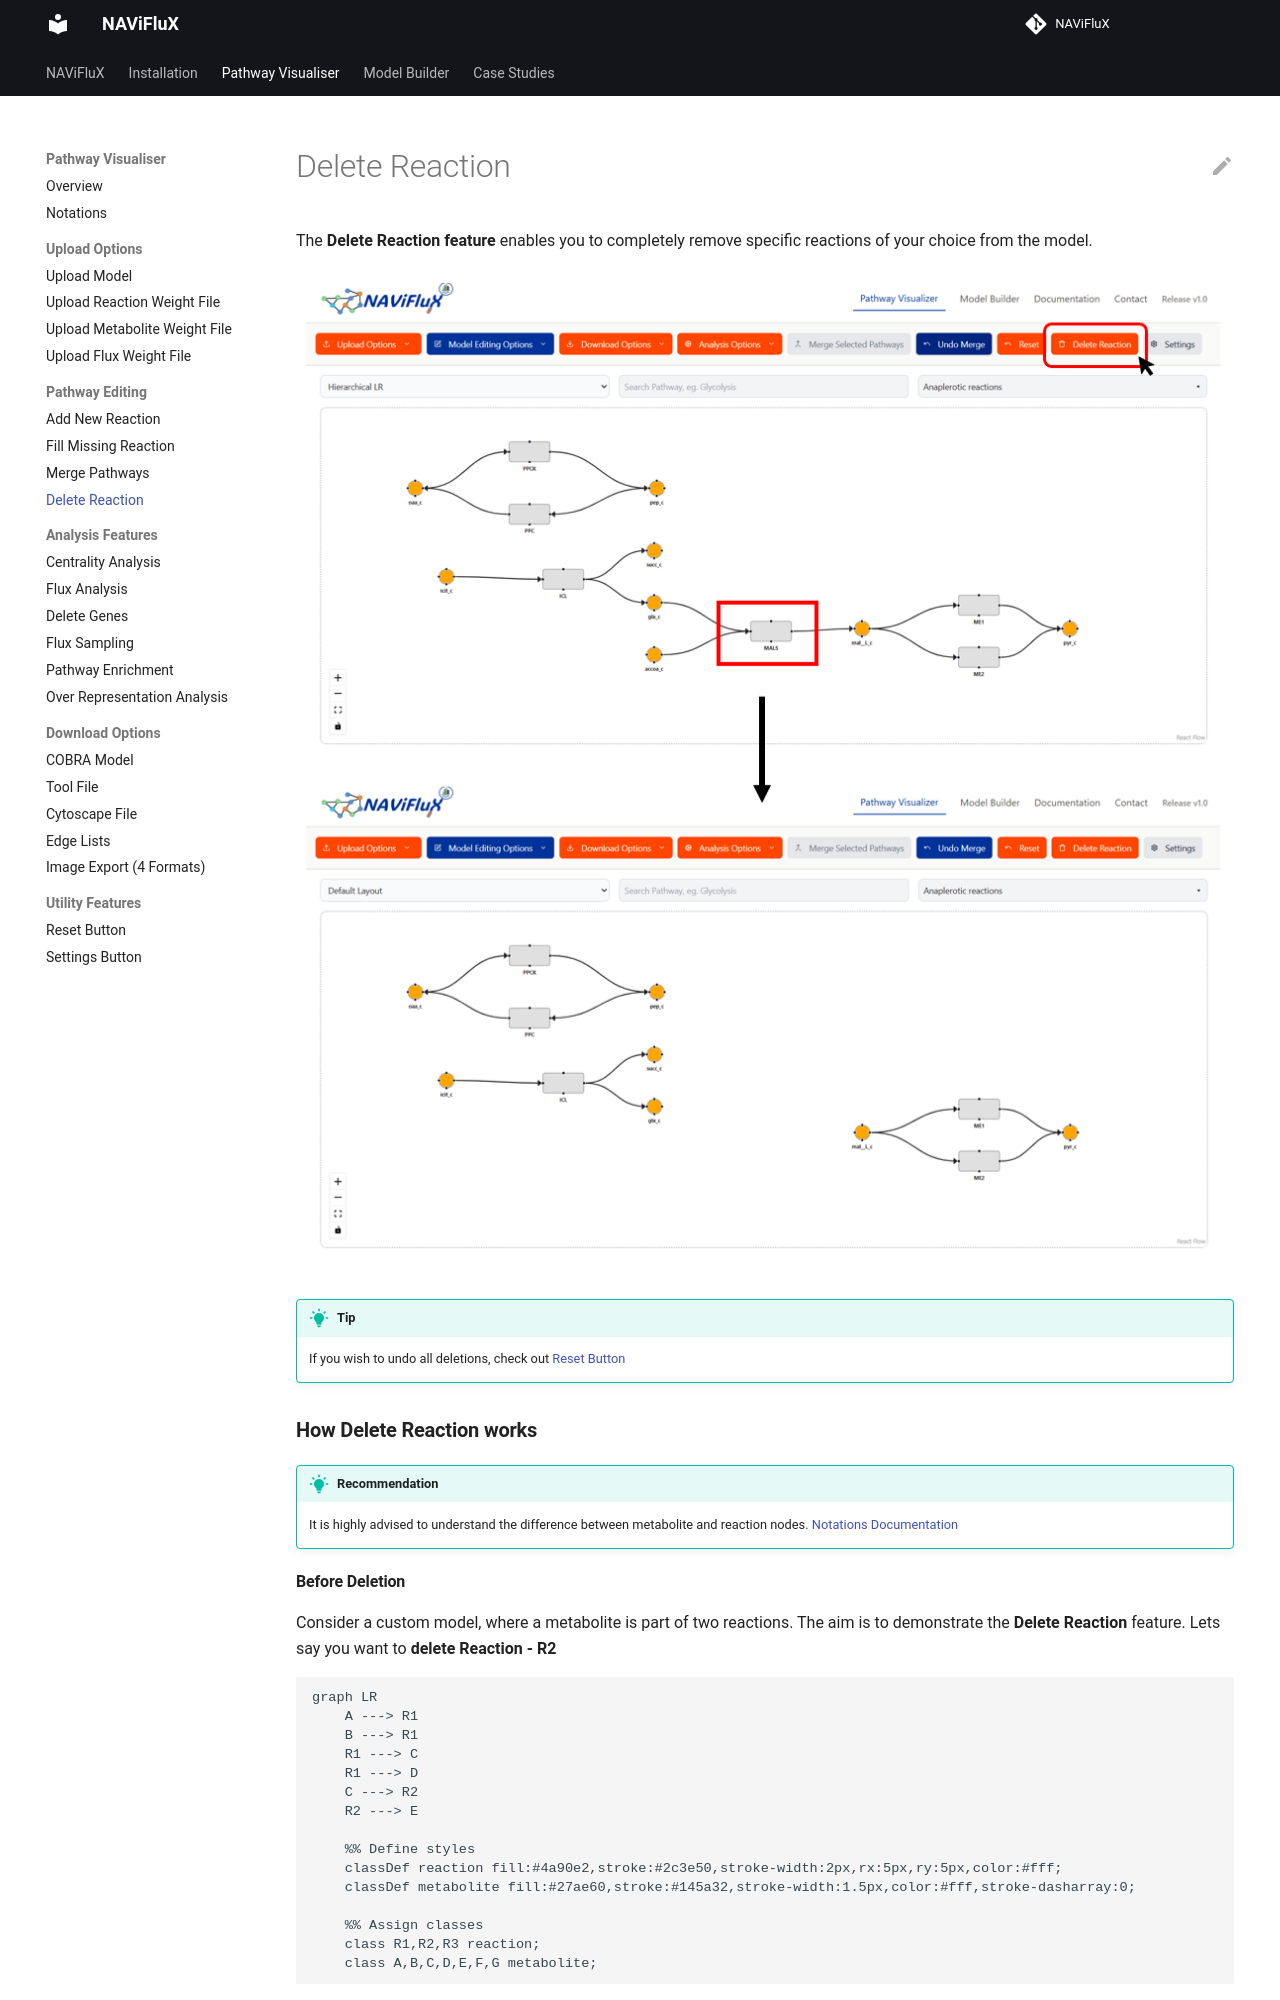

repository: bnsb-lab-iith/NAViFluX-Documentation · page: pathway-visualizer/delete-reaction/index.html · generator: mkdocs

---
hide:
  toc: true             # hides the right sidebar
---

The **Delete Reaction feature** enables you to completely remove specific reactions of your choice from the model.

![Delete Reaction](./../images//pathway-visualizer/delete-reaction.png)

!!! tip
    If you wish to undo all deletions, check out [Reset Button](./reset-button.md)

### **How Delete Reaction works**

!!! tip "Recommendation"
    It is highly advised to understand the difference between metabolite and reaction nodes. [Notations Documentation](./../pathway-visualizer/notations.md)

#### Before Deletion

Consider a custom model, where a metabolite is part of two reactions. The aim is to demonstrate the **Delete Reaction** feature. Lets say you want to **delete Reaction - R2**

```mermaid
graph LR
    A ---> R1
    B ---> R1
    R1 ---> C
    R1 ---> D
    C ---> R2 
    R2 ---> E

    %% Define styles
    classDef reaction fill:#4a90e2,stroke:#2c3e50,stroke-width:2px,rx:5px,ry:5px,color:#fff;
    classDef metabolite fill:#27ae60,stroke:#145a32,stroke-width:1.5px,color:#fff,stroke-dasharray:0;

    %% Assign classes
    class R1,R2,R3 reaction;
    class A,B,C,D,E,F,G metabolite;

```
Since **metabolite C** is part of both R1 and R2, deleting the reaction R2 will not delete metabolite C. Instead it only deletes nodes R2 and E.
